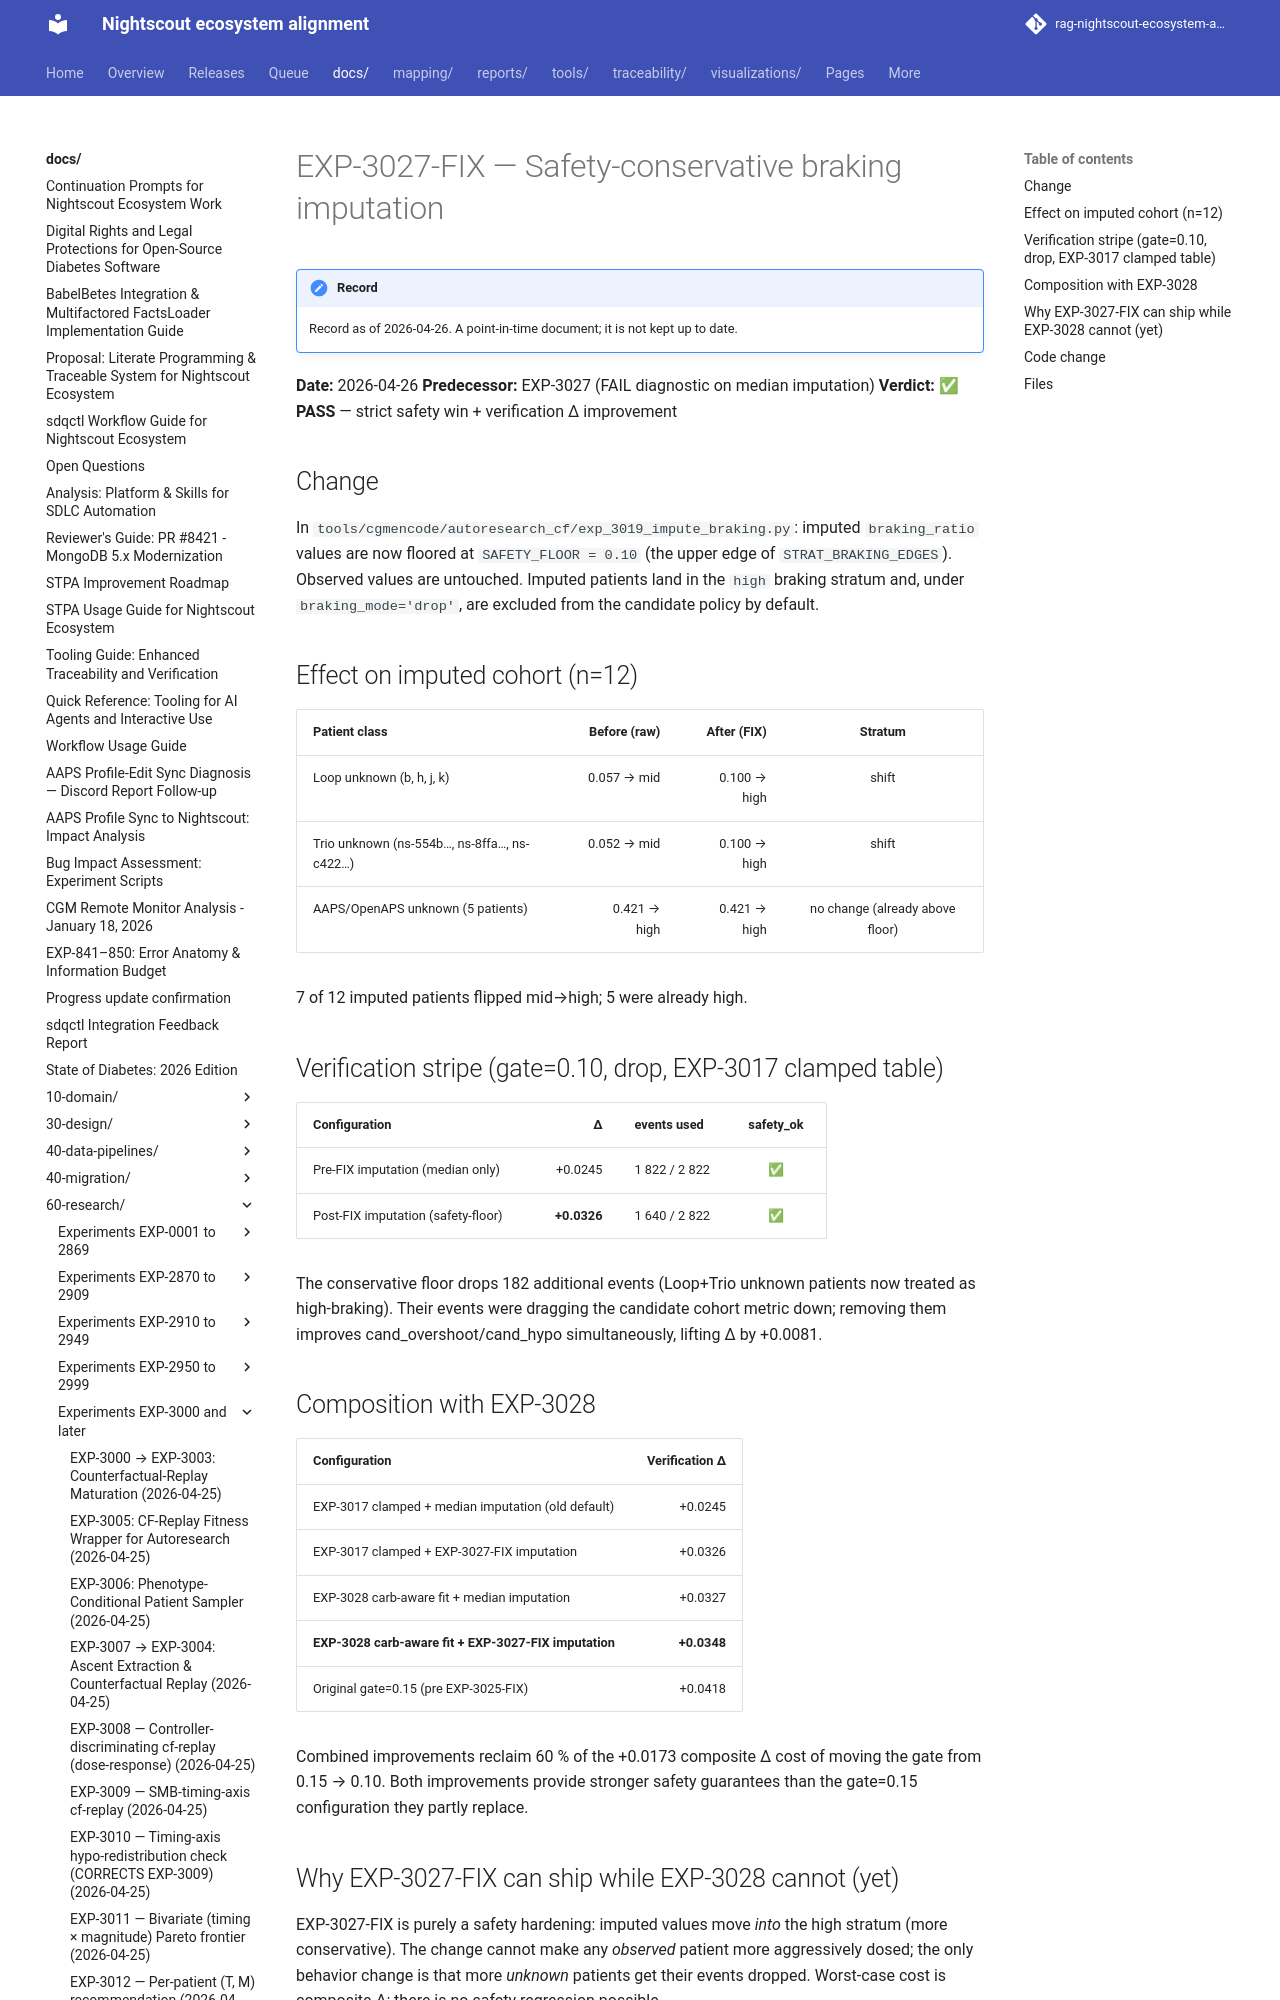

repository: bewest/rag-nightscout-ecosystem-alignment · page: docs/60-research/exp-3027-fix-safety-floor-2026-04-26.html · generator: mkdocs

# EXP-3027-FIX — Safety-conservative braking imputation

**Date:** 2026-04-26
**Predecessor:** EXP-3027 (FAIL diagnostic on median imputation)
**Verdict:** ✅ **PASS** — strict safety win + verification Δ improvement

## Change

In `tools/cgmencode/autoresearch_cf/exp_3019_impute_braking.py`: imputed `braking_ratio` values are now floored at `SAFETY_FLOOR = 0.10` (the upper edge of `STRAT_BRAKING_EDGES`). Observed values are untouched. Imputed patients land in the `high` braking stratum and, under `braking_mode='drop'`, are excluded from the candidate policy by default.

## Effect on imputed cohort (n=12)

| Patient class | Before (raw) | After (FIX) | Stratum |
|---|---:|---:|:---:|
| Loop unknown (b, h, j, k) | 0.057 → mid | 0.100 → high | shift |
| Trio unknown (ns-554b…, ns-8ffa…, ns-c422…) | 0.052 → mid | 0.100 → high | shift |
| AAPS/OpenAPS unknown (5 patients) | 0.421 → high | 0.421 → high | no change (already above floor) |

7 of 12 imputed patients flipped mid→high; 5 were already high.
